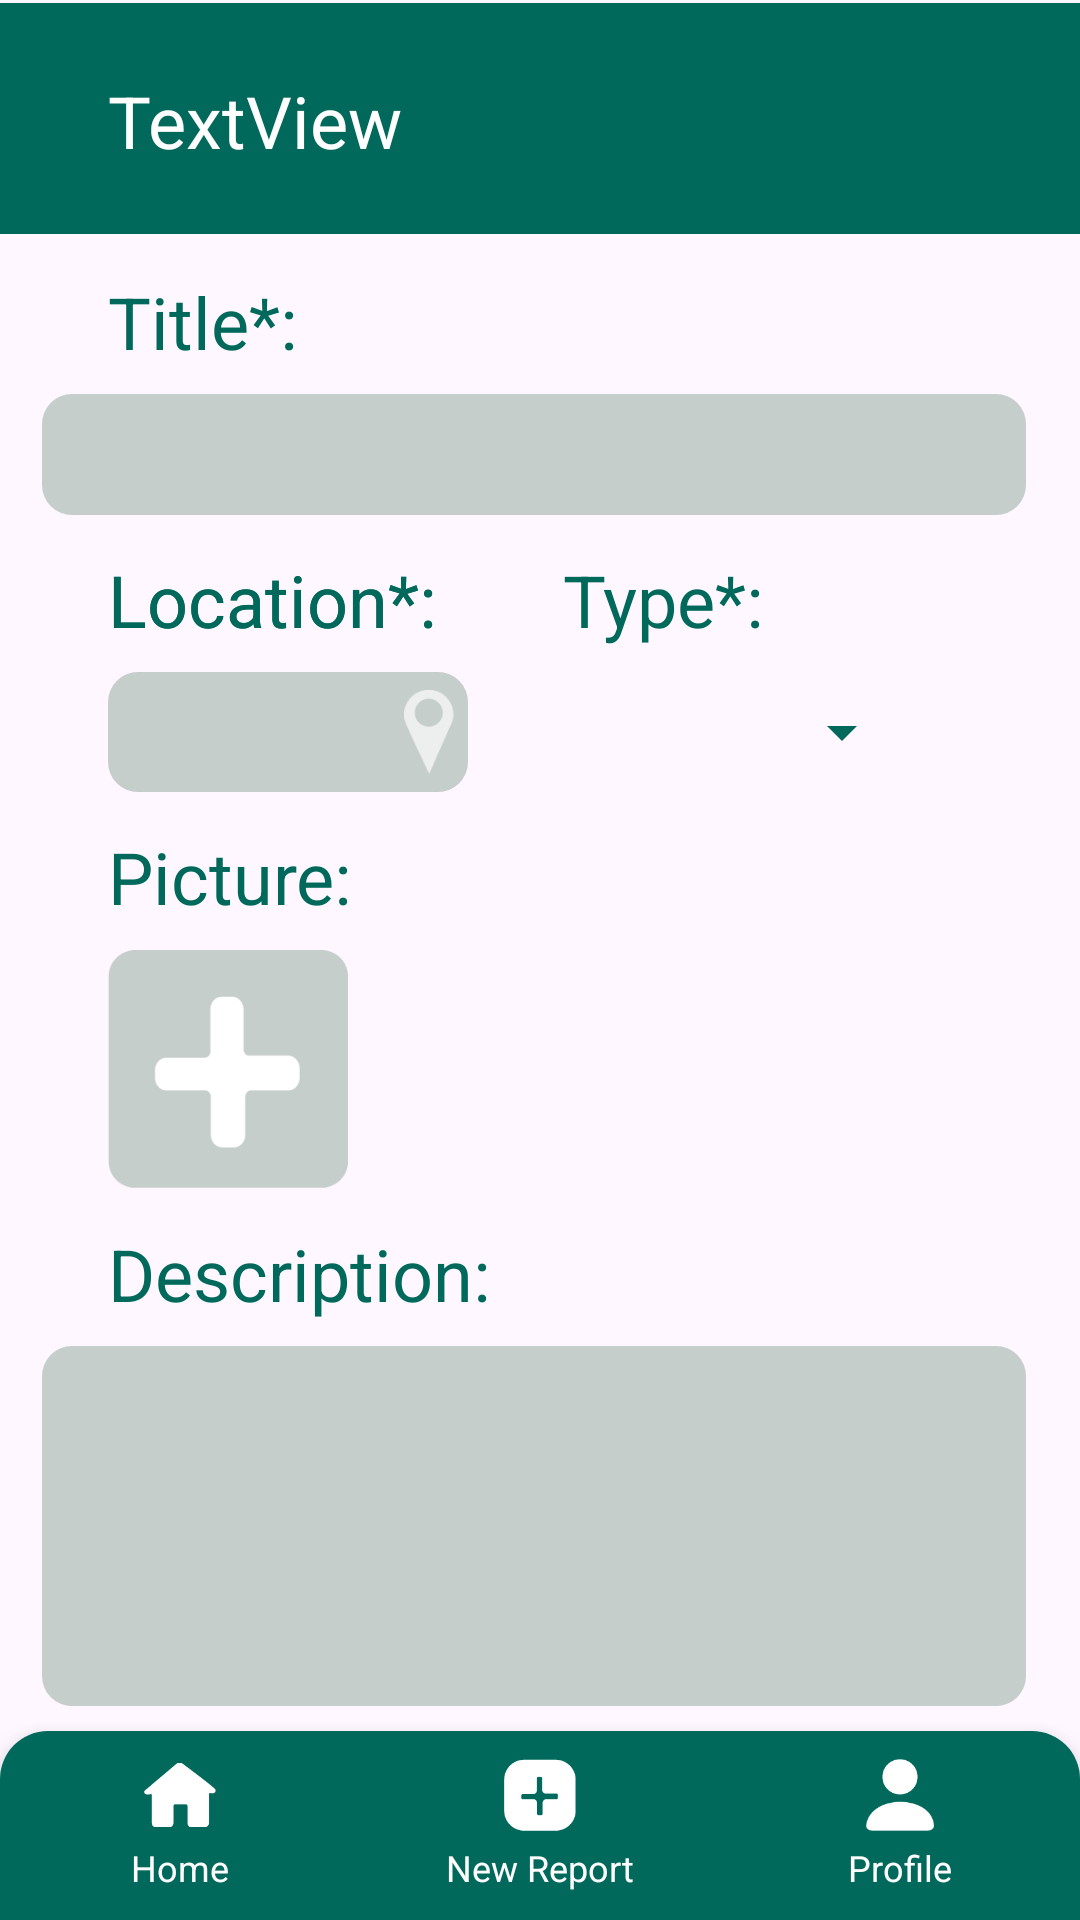

The Android layout XML behind this screen, and the referenced resources:
<!-- AndroidManifest.xml: application theme Theme.CityFix -->
<!-- res/layout/activity_new_report.xml -->
<?xml version="1.0" encoding="utf-8"?>
<androidx.constraintlayout.widget.ConstraintLayout xmlns:android="http://schemas.android.com/apk/res/android"
    xmlns:app="http://schemas.android.com/apk/res-auto"
    xmlns:tools="http://schemas.android.com/tools"
    android:layout_width="match_parent"
    android:layout_height="match_parent">

    <TextView
        android:id="@+id/typeTitle2"
        android:layout_width="wrap_content"
        android:layout_height="wrap_content"
        android:layout_marginTop="12dp"
        android:text="Type*:"
        android:textColor="@color/main_color"
        android:textSize="24sp"
        app:layout_constraintEnd_toEndOf="parent"
        app:layout_constraintHorizontal_bias="0.286"
        app:layout_constraintStart_toEndOf="@+id/textView6"
        app:layout_constraintTop_toBottomOf="@+id/titleInput" />

    <TextView
        android:id="@+id/textView6"
        android:layout_width="wrap_content"
        android:layout_height="wrap_content"
        android:layout_marginStart="36dp"
        android:layout_marginTop="12dp"
        android:text="Location*:"
        android:textColor="@color/main_color"
        android:textSize="24sp"
        app:layout_constraintStart_toStartOf="parent"
        app:layout_constraintTop_toBottomOf="@+id/titleInput" />

    <EditText
        android:id="@+id/descriptionInput"
        android:layout_width="328dp"
        android:layout_height="120dp"
        android:layout_marginTop="8dp"
        android:layout_weight="1"
        android:background="@drawable/rounded_button_5"
        android:padding="8dp"
        app:layout_constraintEnd_toEndOf="parent"
        app:layout_constraintHorizontal_bias="0.433"
        app:layout_constraintStart_toStartOf="parent"
        app:layout_constraintTop_toBottomOf="@+id/textView5" />

    <TextView
        android:id="@+id/textView5"
        android:layout_width="wrap_content"
        android:layout_height="wrap_content"
        android:layout_marginStart="36dp"
        android:layout_marginTop="12dp"
        android:text="Description:"
        android:textColor="@color/main_color"
        android:textSize="24sp"
        app:layout_constraintStart_toStartOf="parent"
        app:layout_constraintTop_toBottomOf="@+id/newPicture" />

    <TextView
        android:id="@+id/textView4"
        android:layout_width="wrap_content"
        android:layout_height="wrap_content"
        android:layout_marginStart="36dp"
        android:layout_marginTop="12dp"
        android:text="Picture:"
        android:textColor="@color/main_color"
        android:textSize="24sp"
        app:layout_constraintStart_toStartOf="parent"
        app:layout_constraintTop_toBottomOf="@+id/locationInput" />

    <EditText
        android:id="@+id/locationInput"
        android:layout_width="120dp"
        android:layout_height="40dp"
        android:layout_marginStart="36dp"
        android:layout_marginTop="8dp"
        android:layout_weight="1"
        android:background="@drawable/rounded_button_5"
        android:enabled="false"
        android:padding="8dp"
        app:layout_constraintStart_toStartOf="parent"
        app:layout_constraintTop_toBottomOf="@+id/textView3" />

    <TextView
        android:id="@+id/textView3"
        android:layout_width="wrap_content"
        android:layout_height="wrap_content"
        android:layout_marginStart="36dp"
        android:layout_marginTop="12dp"
        android:text="Location*:"
        android:textColor="@color/main_color"
        android:textSize="24sp"
        app:layout_constraintStart_toStartOf="parent"
        app:layout_constraintTop_toBottomOf="@+id/titleInput" />

    <ImageView
        android:id="@+id/imageView"
        android:layout_width="410dp"
        android:layout_height="79dp"
        app:layout_constraintEnd_toEndOf="parent"
        app:layout_constraintStart_toStartOf="parent"
        app:layout_constraintTop_toTopOf="parent"
        app:srcCompat="@drawable/top_bar" />

    <TextView
        android:id="@+id/textView"
        android:layout_width="wrap_content"
        android:layout_height="wrap_content"
        android:layout_marginStart="36dp"
        android:layout_marginTop="24dp"
        android:text="TextView"
        android:textColor="@color/white"
        android:textSize="24sp"
        app:layout_constraintStart_toStartOf="parent"
        app:layout_constraintTop_toTopOf="parent"
        tools:text="Create a Report" />

    <TextView
        android:id="@+id/textView2"
        android:layout_width="wrap_content"
        android:layout_height="wrap_content"
        android:layout_marginStart="36dp"
        android:layout_marginTop="12dp"
        android:text="Title*:"
        android:textColor="@color/main_color"
        android:textSize="24sp"
        app:layout_constraintStart_toStartOf="parent"
        app:layout_constraintTop_toBottomOf="@+id/imageView" />

    <EditText
        android:id="@+id/titleInput"
        android:layout_width="328dp"
        android:layout_height="wrap_content"
        android:layout_marginTop="8dp"
        android:layout_weight="1"
        android:background="@drawable/rounded_button_5"
        android:padding="8dp"
        app:layout_constraintEnd_toEndOf="parent"
        app:layout_constraintHorizontal_bias="0.433"
        app:layout_constraintStart_toStartOf="parent"
        app:layout_constraintTop_toBottomOf="@+id/textView2" />


    <include
        layout="@layout/navigation_bar"
        android:layout_width="match_parent"
        android:layout_height="wrap_content"
        app:layout_constraintBottom_toBottomOf="parent" />

    <ImageView
        android:id="@+id/locationSelector"
        android:layout_width="18dp"
        android:layout_height="28dp"
        android:layout_marginStart="98dp"
        android:layout_marginTop="6dp"
        app:layout_constraintStart_toStartOf="@+id/locationInput"
        app:layout_constraintTop_toTopOf="@+id/locationInput"
        app:srcCompat="@drawable/location_tag" />

    <ImageView
        android:id="@+id/newPicture"
        android:layout_width="80dp"
        android:layout_height="80dp"
        android:layout_marginStart="36dp"
        android:layout_marginTop="8dp"
        app:layout_constraintStart_toStartOf="parent"
        app:layout_constraintTop_toBottomOf="@+id/textView4"
        app:srcCompat="@drawable/add_new_photo" />

    <Button
        android:id="@+id/reportButton"
        android:layout_width="wrap_content"
        android:layout_height="wrap_content"
        android:layout_marginTop="20dp"
        android:backgroundTint="@color/main_color"
        android:text="Report"
        app:layout_constraintEnd_toEndOf="parent"
        app:layout_constraintStart_toStartOf="parent"
        app:layout_constraintTop_toBottomOf="@+id/descriptionInput" />

    <LinearLayout
        android:id="@+id/imageContainer"
        android:layout_width="240dp"
        android:layout_height="80dp"
        android:layout_marginTop="8dp"
        android:orientation="horizontal"
        app:layout_constraintEnd_toEndOf="parent"
        app:layout_constraintHorizontal_bias="0.345"
        app:layout_constraintStart_toEndOf="@+id/newPicture"
        app:layout_constraintTop_toBottomOf="@+id/textView4"></LinearLayout>

    <Spinner
        android:id="@+id/spinnerType"
        android:layout_width="120dp"
        android:layout_height="wrap_content"
        android:layout_marginTop="16dp"
        android:backgroundTint="@color/main_color"
        app:layout_constraintEnd_toEndOf="parent"
        app:layout_constraintHorizontal_bias="0.34"
        app:layout_constraintStart_toEndOf="@+id/locationInput"
        app:layout_constraintTop_toBottomOf="@+id/typeTitle2" />


</androidx.constraintlayout.widget.ConstraintLayout>
<!-- res/layout/navigation_bar.xml (included above) -->
<?xml version="1.0" encoding="utf-8"?>
<androidx.constraintlayout.widget.ConstraintLayout
    xmlns:android="http://schemas.android.com/apk/res/android"
    xmlns:app="http://schemas.android.com/apk/res-auto"
    android:layout_width="match_parent"
    android:layout_height="wrap_content"
    android:background="@drawable/rounded_button_3"
    android:elevation="8dp">

    <LinearLayout
        android:id="@+id/nav_container"
        android:layout_width="match_parent"
        android:layout_height="63dp"
        android:orientation="horizontal"
        app:layout_constraintStart_toStartOf="parent"
        app:layout_constraintEnd_toEndOf="parent"
        app:layout_constraintBottom_toBottomOf="parent">
        
        <LinearLayout
            android:id="@+id/nav_home"
            android:layout_width="0dp"
            android:layout_height="match_parent"
            android:layout_weight="1"
            android:gravity="center"
            android:orientation="vertical"
            android:clickable="true"
            android:focusable="true">

            <ImageView
                android:layout_width="24dp"
                android:layout_height="24dp"
                android:src="@drawable/home_page_selected" />

            <TextView
                android:layout_width="wrap_content"
                android:layout_height="wrap_content"
                android:text="Home"
                android:textColor="@android:color/white"
                android:textSize="12sp"
                android:layout_marginTop="4dp"/>
        </LinearLayout>
        
        <LinearLayout
            android:id="@+id/nav_new_report"
            android:layout_width="0dp"
            android:layout_height="match_parent"
            android:layout_weight="1"
            android:gravity="center"
            android:orientation="vertical"
            android:clickable="true"
            android:focusable="true">

            <ImageView
                android:layout_width="24dp"
                android:layout_height="24dp"
                android:src="@drawable/new_report_selected" />

            <TextView
                android:layout_width="wrap_content"
                android:layout_height="wrap_content"
                android:text="New Report"
                android:textColor="@android:color/white"
                android:textSize="12sp"
                android:layout_marginTop="4dp"/>
        </LinearLayout>
        
        <LinearLayout
            android:id="@+id/nav_profile"
            android:layout_width="0dp"
            android:layout_height="match_parent"
            android:layout_weight="1"
            android:gravity="center"
            android:orientation="vertical"
            android:clickable="true"
            android:focusable="true">

            <ImageView
                android:layout_width="24dp"
                android:layout_height="24dp"
                android:src="@drawable/profile_selected" />

            <TextView
                android:layout_width="wrap_content"
                android:layout_height="wrap_content"
                android:text="Profile"
                android:textColor="@android:color/white"
                android:textSize="12sp"
                android:layout_marginTop="4dp"/>

        </LinearLayout>
    </LinearLayout>

</androidx.constraintlayout.widget.ConstraintLayout>
<!-- resources referenced by this layout -->
<resources>
  <color name="main_color">#00695C</color>
  <color name="white">#FFFFFFFF</color>
  <!-- drawable add_new_photo: png bitmap (drawable, 3227 bytes) -->
  <!-- drawable home_page_selected: png bitmap (drawable, 1293 bytes) -->
  <!-- drawable location_tag: png bitmap (drawable, 1382 bytes) -->
  <!-- drawable new_report_selected: png bitmap (drawable, 1430 bytes) -->
  <!-- drawable profile_selected: png bitmap (drawable, 1441 bytes) -->
  <!-- drawable rounded_button_3 (drawable) -->
  <?xml version="1.0" encoding="utf-8"?>
  <shape xmlns:android="http://schemas.android.com/apk/res/android"
      android:shape="rectangle">
      <solid android:color="#00695C"/>
  
      <corners
          android:topLeftRadius="16dp"
          android:topRightRadius="16dp"
          android:bottomLeftRadius="0dp"
          android:bottomRightRadius="0dp"/>
  </shape>
  <!-- drawable rounded_button_5 (drawable) -->
  <?xml version="1.0" encoding="utf-8"?>
  <shape xmlns:android="http://schemas.android.com/apk/res/android"
      android:shape="rectangle">
      <corners android:radius="10dp" />
      <solid android:color="#C6CECC" />
  </shape>
  <!-- drawable top_bar: png bitmap (drawable, 2059 bytes) -->
  <style name="Theme.CityFix" parent="Base.Theme.CityFix" />
  <style name="Base.Theme.CityFix" parent="Theme.Material3.DayNight.NoActionBar">
          
          
  
      </style>
</resources>
